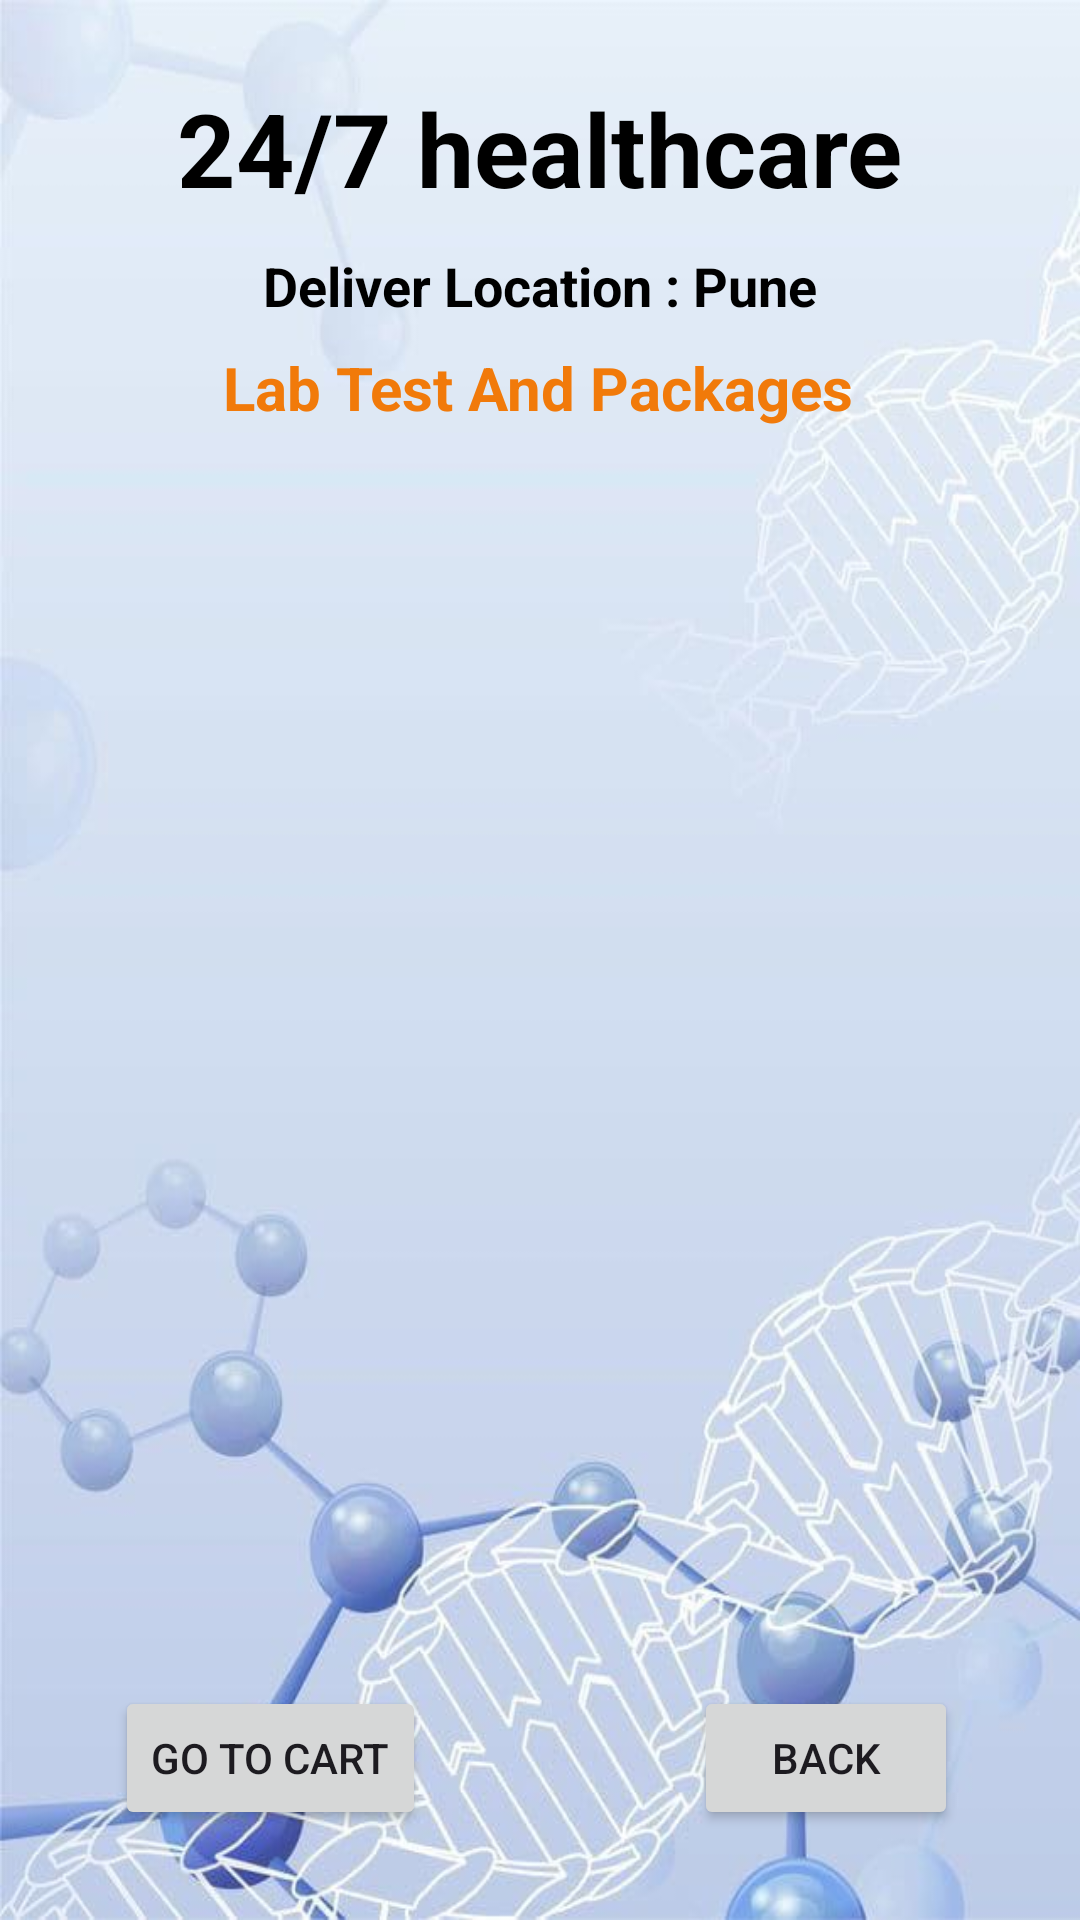

Here is an Android app screen rendered from its layout file. Give the layout XML and the strings, colors and styles it references.
<!-- AndroidManifest.xml: application theme Theme.Precautia -->
<!-- res/layout/activity_lab_test.xml -->
<?xml version="1.0" encoding="utf-8"?>
<androidx.constraintlayout.widget.ConstraintLayout xmlns:android="http://schemas.android.com/apk/res/android"
    xmlns:app="http://schemas.android.com/apk/res-auto"
    xmlns:tools="http://schemas.android.com/tools"
    android:layout_width="match_parent"
    android:layout_height="match_parent"
    android:background="@drawable/back4"
    tools:context=".LabTestActivity">


    <TextView
        android:id="@+id/textViewDDName"
        android:layout_width="wrap_content"
        android:layout_height="wrap_content"
        android:text="@string/_24_7_healthcare1"
        android:textColor="#000000"
        android:textSize="34sp"
        android:textStyle="bold"
        app:layout_constraintBottom_toBottomOf="parent"
        app:layout_constraintEnd_toEndOf="parent"
        app:layout_constraintStart_toStartOf="parent"
        app:layout_constraintTop_toTopOf="parent"
        app:layout_constraintVertical_bias="0.045" />

    <TextView
        android:id="@+id/textViewCartPackageName1"
        android:layout_width="wrap_content"
        android:layout_height="wrap_content"
        android:text="Deliver Location : Pune"
        android:textColor="@color/black"
        android:textSize="18sp"
        android:textStyle="bold"
        app:layout_constraintBottom_toBottomOf="parent"
        app:layout_constraintEnd_toEndOf="parent"
        app:layout_constraintStart_toStartOf="parent"
        app:layout_constraintTop_toBottomOf="@+id/textViewDDName"
        app:layout_constraintVertical_bias="0.01999998" />

    <TextView
        android:id="@+id/textViewCartPackageName1"
        android:layout_width="wrap_content"
        android:layout_height="wrap_content"
        android:text="Lab Test And Packages"
        android:textColor="?android:attr/colorFocusedHighlight"
        android:textSize="20sp"
        android:textStyle="bold"
        app:layout_constraintBottom_toBottomOf="parent"
        app:layout_constraintEnd_toEndOf="parent"
        app:layout_constraintHorizontal_bias="0.497"
        app:layout_constraintStart_toStartOf="parent"
        app:layout_constraintTop_toBottomOf="@+id/textViewDDName"
        app:layout_constraintVertical_bias="0.081" />

    <ListView
        android:id="@+id/listViewLT"
        android:layout_width="400dp"
        android:layout_height="500dp"
        android:layout_margin="10dp"
        android:layout_marginStart="16dp"
        android:layout_marginTop="16dp"
        android:layout_marginEnd="16dp"
        app:layout_constraintBottom_toBottomOf="parent"
        app:layout_constraintEnd_toEndOf="parent"
        app:layout_constraintHorizontal_bias="0.52"
        app:layout_constraintStart_toStartOf="parent"
        app:layout_constraintTop_toBottomOf="@+id/textViewCartPackageName1"
        app:layout_constraintVertical_bias="0.12" />

    <Button
        android:id="@+id/buttonLDback"
        android:layout_width="wrap_content"
        android:layout_height="wrap_content"
        android:layout_marginBottom="30dp"
        android:text="Back"
        app:layout_constraintBottom_toBottomOf="parent"
        app:layout_constraintEnd_toEndOf="parent"
        app:layout_constraintHorizontal_bias="0.85"
        app:layout_constraintStart_toStartOf="parent">

    </Button>

    <Button
        android:id="@+id/buttonLTGoToCart"
        android:layout_width="wrap_content"
        android:layout_height="wrap_content"
        android:layout_marginBottom="30dp"
        android:text="@string/go_to_cart"
        app:layout_constraintBottom_toBottomOf="parent"
        app:layout_constraintEnd_toEndOf="parent"
        app:layout_constraintHorizontal_bias="0.15"
        app:layout_constraintStart_toStartOf="parent">

    </Button>

</androidx.constraintlayout.widget.ConstraintLayout>
<!-- resources referenced by this layout -->
<resources>
  <!-- drawable back4: jpeg bitmap (drawable, 36981 bytes) -->
  <string name="_24_7_healthcare1">24/7 healthcare</string>
  <string name="go_to_cart">Go To Cart</string>
  <style name="Theme.Precautia" parent="Base.Theme.Precautia" />
  <style name="Base.Theme.Precautia" parent="Theme.Material3.DayNight.NoActionBar">
          
          
      </style>
  <!-- not gathered from this repository: default colours our renderer supplied (Android Studio template values) -->
  <color name="black">#FF000000</color>
</resources>
